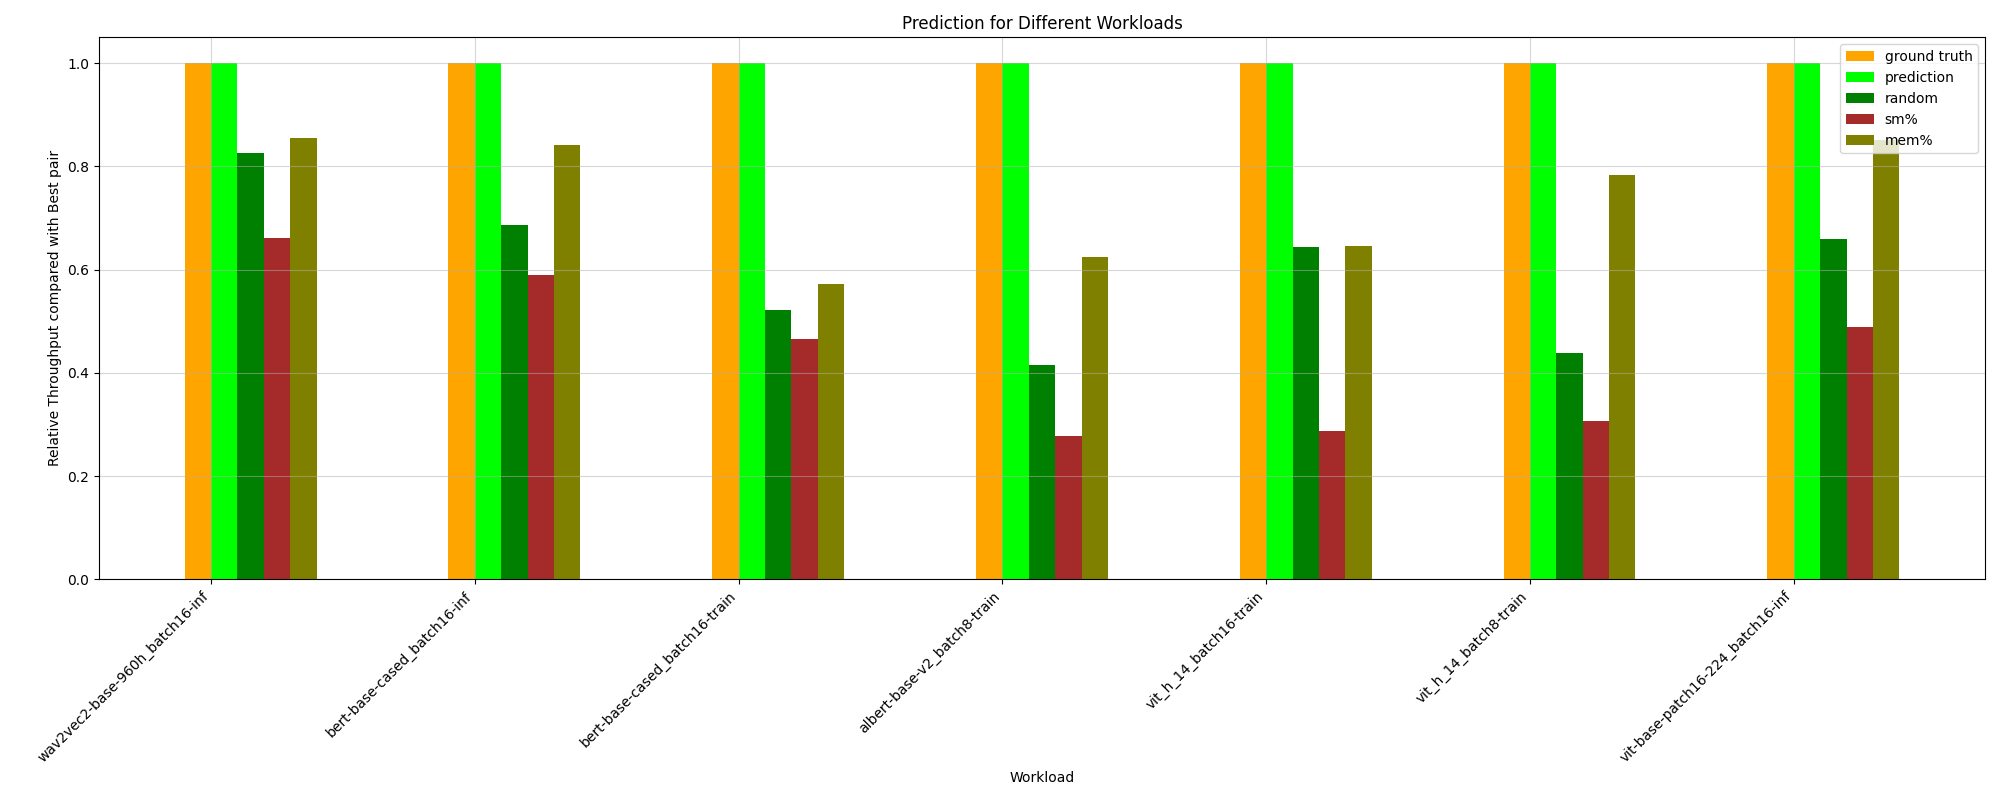

Values plotted in this chart, from the file beside it:
HPworkload, ground truth, random, prediction, _PCIe read bandwidth, _PCIe write bandwidth, _Long_Kernel, _ave_Kernel_Length, _long/short_Ratio, _avg_Thread, sm%, mem%, CPU%, MainMem%, ground truth value
whisper-large-v2_batch8-inf, 1.0, 0.3418, 0.7455, 1.0, 1.0, 0.13, 0.1414, 0.1414, 0.13, 0.2149, 0.2502, 0.2149, 0.1414, 60.85
vit-base-patch16-224_batch8-inf, 1.0, 0.6916, 0.9821, 0.4629, 0.4629, 0.8476, 0.8476, 0.5556, 0.8476, 0.433, 0.8476, 0.8674, 0.8719, 164.7
albert-base-v2_batch2-train, 1.0, 0.5233, 0.9118, 0.3386, 1.0, 0.706, 0.706, 0.3089, 0.706, 0.3318, 0.706, 0.9327, 0.3089, 100.3
bert-base-cased_batch8-inf, 1.0, 0.6965, 0.9461, 0.4256, 0.7466, 0.6137, 0.6199, 0.6199, 0.6137, 0.4256, 1.0, 0.7497, 0.7197, 151
wav2vec2-base-960h_batch8-inf, 1.0, 0.5961, 1.0, 0.4375, 0.825, 0.7736, 0.7736, 0.5462, 0.7736, 0.4375, 0.7736, 0.7974, 0.7138, 119.5
bert-base-cased_batch8-train, 1.0, 0.4499, 1.0, 0.3698, 0.3698, 0.6368, 0.6368, 0.361, 0.6368, 0.3676, 0.6368, 0.8186, 0.6032, 94.56
bert-base-cased_batch16-inf, 1.0, 0.6857, 1.0, 0.5248, 0.5248, 0.8421, 0.8421, 0.6905, 0.8421, 0.5887, 0.8421, 0.7758, 0.7517, 145.3
vit_h_14_batch8-train, 1.0, 0.4392, 1.0, 0.3532, 0.3532, 0.7829, 0.7829, 0.1116, 0.7829, 0.3059, 0.7829, 0.3546, 0.3059, 70.25
vit-base-patch16-224_batch16-inf, 1.0, 0.6599, 1.0, 0.8824, 0.8824, 0.8519, 0.8519, 0.6045, 0.8519, 0.4895, 0.8519, 0.9169, 0.8998, 164.7
whisper-large-v2_batch16-inf, 1.0, 0.4855, 0.7446, 0.7032, 0.7032, 0.7446, 0.7446, 0.3652, 0.7446, 0.2559, 0.7446, 0.7032, 0.3652, 20.75
wav2vec2-base-960h_batch16-inf, 1.0, 0.8264, 1.0, 0.9164, 0.9164, 0.8541, 0.8541, 0.6611, 0.8541, 0.6611, 0.8541, 0.9164, 0.802, 104.5
albert-base-v2_batch16-train, 1.0, 0.5213, 0.6895, 0.4561, 1.0, 0.6895, 0.6895, 0.4456, 0.6895, 0.3701, 0.6895, 0.8425, 0.4456, 76.27
wav2vec2-base-960h_batch2-inf, 1.0, 0.5393, 0.9362, 0.3509, 0.8718, 0.3217, 0.1278, 0.6357, 0.4163, 0.4303, 0.5446, 0.3658, 0.3509, 119.1
albert-base-v2_batch8-train, 1.0, 0.4151, 1.0, 0.373, 0.9249, 0.6251, 0.6251, 0.36, 0.6251, 0.2779, 0.6251, 0.3838, 0.36, 92.5
vit-base-patch16-224_batch2-inf, 1.0, 0.6036, 0.9949, 0.3748, 0.8722, 0.8576, 0.8576, 0.505, 0.8576, 0.4122, 0.8576, 0.3748, 0.505, 140.3
bert-base-cased_batch16-train, 1.0, 0.5212, 1.0, 0.481, 0.481, 0.4565, 0.4647, 0.4647, 0.4565, 0.4658, 0.5717, 0.481, 0.6579, 76.23
bert-base-cased_batch2-inf, 1.0, 0.6457, 0.9691, 0.7372, 0.7372, 0.4681, 0.5755, 0.5658, 0.4681, 0.6263, 1.0, 0.7333, 0.704, 148.2
bert-base-cased_batch2-train, 1.0, 0.4999, 0.9095, 1.0, 1.0, 0.1712, 0.07945, 0.07945, 0.2838, 0.1963, 0.4981, 0.9305, 0.6965, 99.59
vit_h_14_batch16-train, 1.0, 0.644, 1.0, 1.0, 1.0, 0.2869, 0.645, 0.645, 0.2869, 0.2869, 0.645, 0.2869, 0.2869, 59.43
vit_h_14_batch2-train, 1.0, 0.4579, 0.7684, 0.3041, 0.3041, 0.2107, 0.05721, 0.05721, 0.2107, 0.08231, 0.5525, 0.3041, 1.0, 92.8
whisper-large-v2_batch2-inf, 1.0, 0.3325, 0.7412, 0.2805, 1.0, 0.09233, 0.1593, 0.1593, 0.7412, 0.236, 0.825, 0.2836, 0.1593, 84.92
